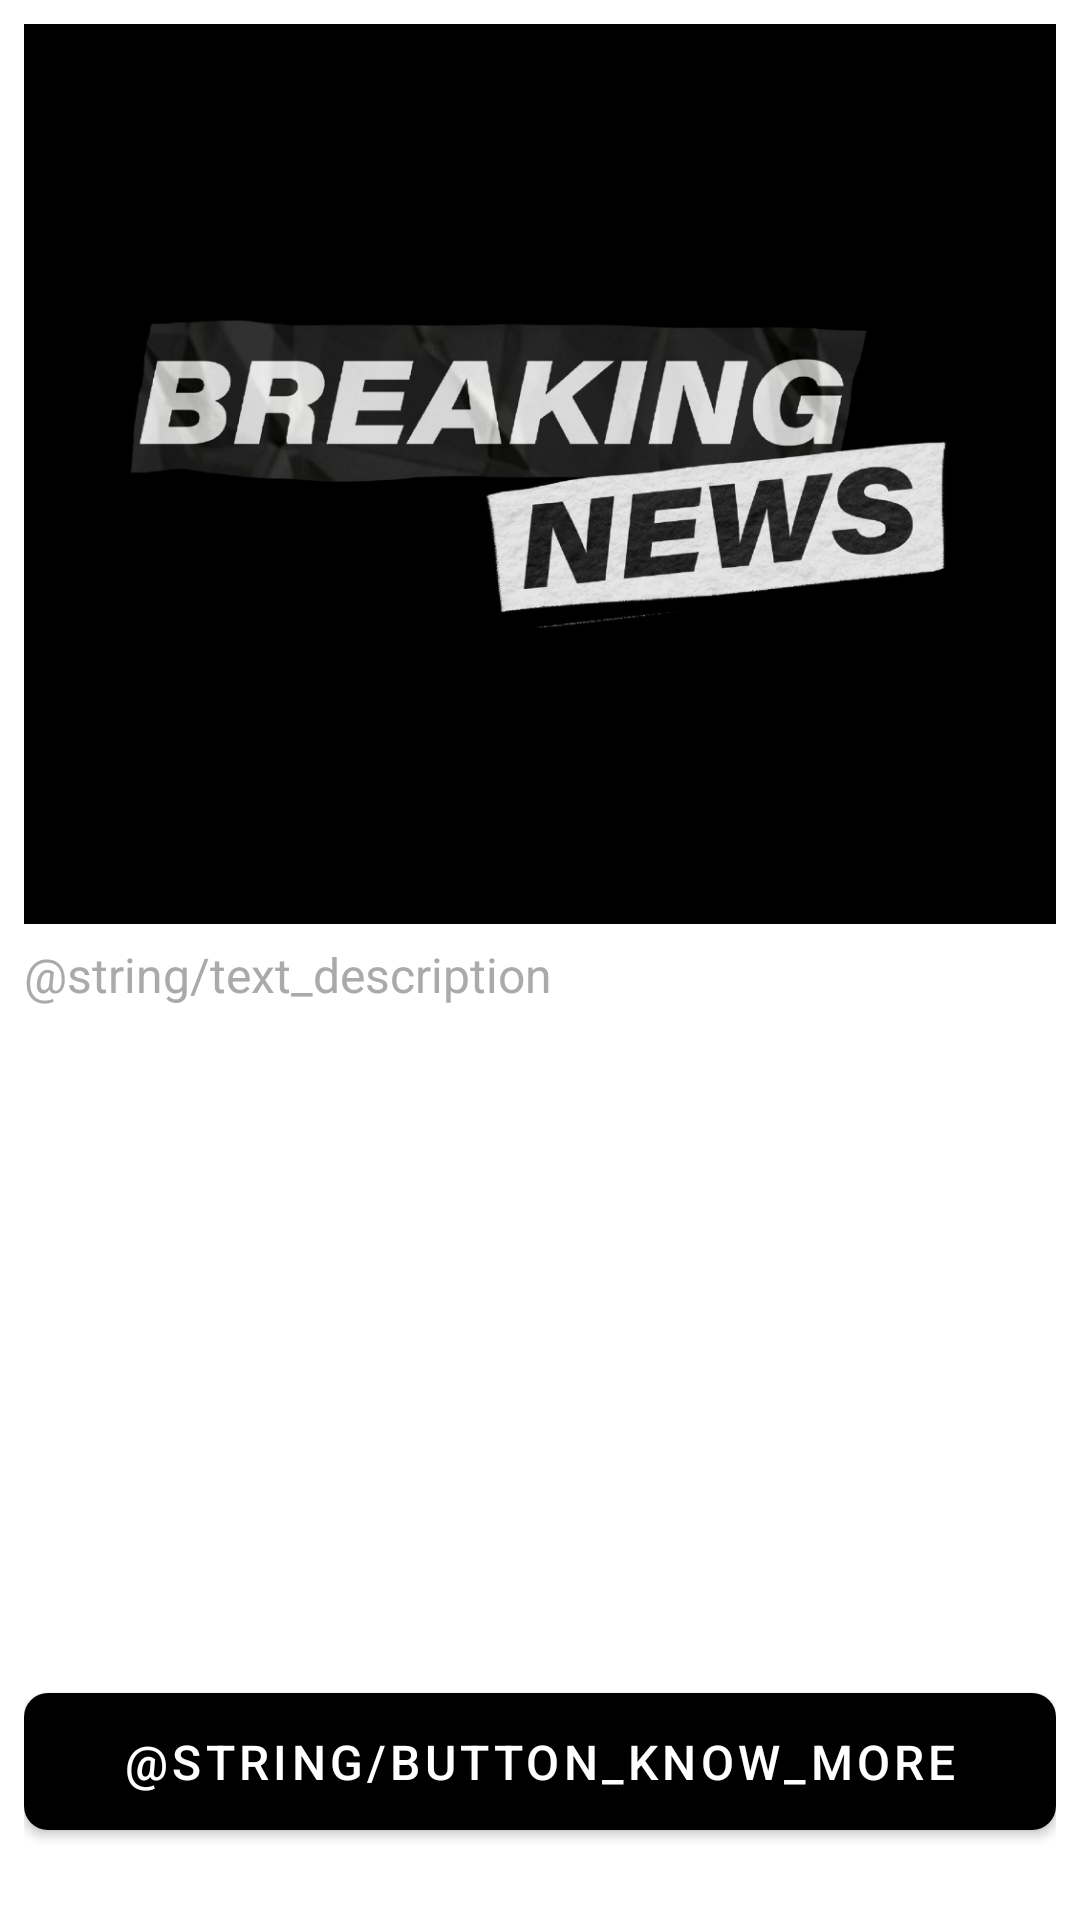

Reconstruct the res/layout file that produces this screen, plus the resources it refers to.
<!-- AndroidManifest.xml: application theme Theme.NewsInformed -->
<!-- res/layout/fragment_details_news.xml -->
<?xml version="1.0" encoding="utf-8"?>
<androidx.constraintlayout.widget.ConstraintLayout xmlns:android="http://schemas.android.com/apk/res/android"
    xmlns:app="http://schemas.android.com/apk/res-auto"
    xmlns:tools="http://schemas.android.com/tools"
    android:layout_width="match_parent"
    android:layout_height="match_parent"
    android:padding="8dp">

    <ImageView
        android:id="@+id/imageView_details_news"
        android:layout_width="match_parent"
        android:layout_height="300dp"
        android:scaleType="centerCrop"
        android:contentDescription="@null"
        android:src="@drawable/splash_logo"
        app:layout_constraintEnd_toEndOf="parent"
        app:layout_constraintStart_toStartOf="parent"
        app:layout_constraintTop_toTopOf="parent" />

    <TextView
        android:id="@+id/textView3"
        android:layout_width="wrap_content"
        android:layout_height="wrap_content"
        android:layout_marginTop="6dp"
        android:text="@string/text_description"
        android:textColor="@android:color/darker_gray"
        android:textSize="16sp"
        app:layout_constraintStart_toStartOf="parent"
        app:layout_constraintTop_toBottomOf="@+id/imageView_details_news" />

    <TextView
        android:id="@+id/textView_date"
        android:layout_width="wrap_content"
        android:layout_height="wrap_content"
        android:layout_marginTop="6dp"
        android:textColor="@android:color/darker_gray"
        android:textSize="16sp"
        app:layout_constraintEnd_toEndOf="parent"
        app:layout_constraintTop_toBottomOf="@+id/imageView_details_news"
        tools:text="@string/text_tools" />

    <TextView
        android:id="@+id/textView_description"
        android:layout_width="0dp"
        android:layout_height="wrap_content"
        android:layout_marginTop="12dp"
        android:textColor="@color/black"
        android:textSize="20sp"
        app:layout_constraintEnd_toEndOf="parent"
        app:layout_constraintStart_toStartOf="parent"
        app:layout_constraintTop_toBottomOf="@+id/textView3"
        tools:text="@string/text_tools" />

    <TextView
        android:id="@+id/text_name"
        android:layout_width="wrap_content"
        android:layout_height="wrap_content"
        android:layout_marginTop="6dp"
        android:textColor="@android:color/darker_gray"
        android:textSize="16sp"
        app:layout_constraintStart_toStartOf="parent"
        app:layout_constraintTop_toBottomOf="@+id/textView_description"
        tools:text="@string/text_tools" />

    <com.google.android.material.button.MaterialButton
        android:id="@+id/btn_know_more"
        android:layout_width="match_parent"
        android:layout_height="wrap_content"
        android:layout_marginBottom="16dp"
        android:padding="12dp"
        android:text="@string/button_know_more"
        android:textColor="@color/white"
        android:textSize="16sp"
        app:cornerRadius="8dp"
        app:layout_constraintBottom_toBottomOf="parent"
        app:layout_constraintEnd_toEndOf="parent"
        app:layout_constraintStart_toStartOf="parent" />

</androidx.constraintlayout.widget.ConstraintLayout>
<!-- resources referenced by this layout -->
<resources>
  <!-- drawable splash_logo: png bitmap (drawable, 173958 bytes) -->
  <style name="Theme.NewsInformed" parent="Theme.MaterialComponents.DayNight.NoActionBar">
          
          <item name="colorPrimary">@color/black</item>
          <item name="colorPrimaryVariant">@color/black</item>
          <item name="colorOnPrimary">@color/white</item>
          
          <item name="colorSecondary">@color/teal_200</item>
          <item name="colorSecondaryVariant">@color/teal_700</item>
          <item name="colorOnSecondary">@color/black</item>
          
          <item name="android:statusBarColor" tools:targetApi="l">?attr/colorPrimaryVariant</item>
          
  
      </style>
  <!-- not gathered from this repository: default colours our renderer supplied (Android Studio template values) -->
  <color name="teal_200">#FF03DAC5</color>
  <color name="teal_700">#FF018786</color>
  <color name="black">#FF000000</color>
  <color name="white">#FFFFFFFF</color>
</resources>
